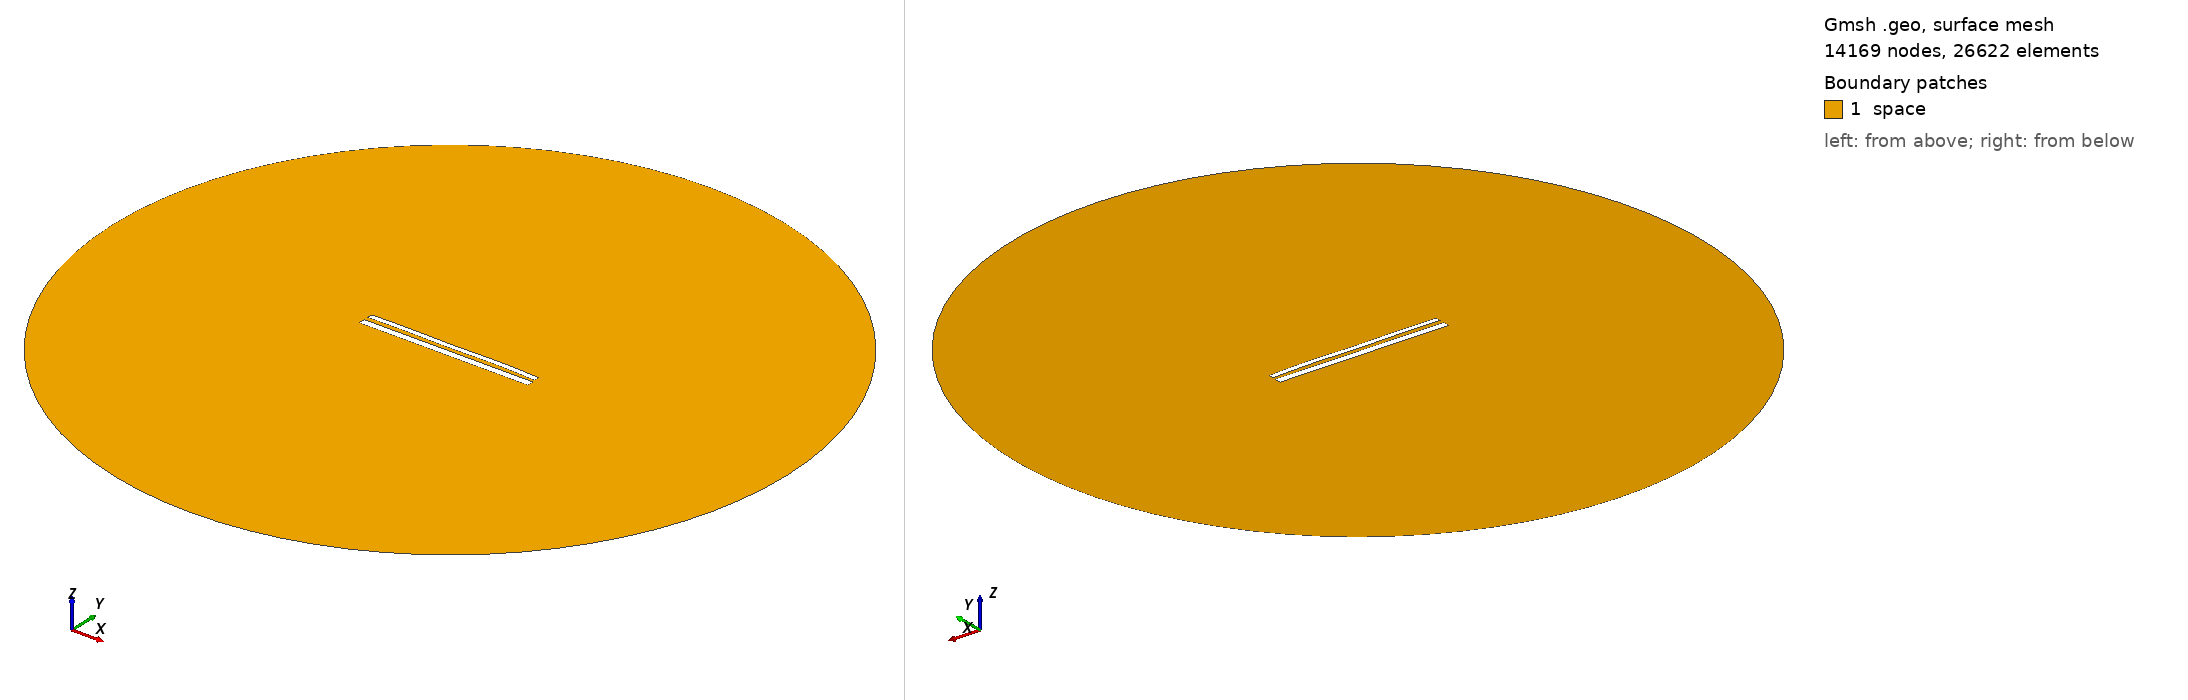

Gmsh geometry script, surface-meshed: 14169 nodes, 26622 surface elements. Boundary patches (legend numbers): 1 space. Left view from above one corner, right view from below the opposite corner. Legend entries are the model's physical surfaces. The drawing asked Gmsh for element sizes between 1% and 20% of the model's largest extent; the script's own settings can give other sizes.

=== 11960.geo (drawn) ===
//---------------------------------------
// Geometry kernel
//---------------------------------------

SetFactory("OpenCASCADE");



//---------------------------------------
// Parameters of the geometry
//---------------------------------------

// Overetch of the upper plate
overetch = 0.375;

// Distance between the plates
distance = 2.5;

// Discretization over the x axis (for the deformation)
nx = 50; 

// Length of the plate
L = 100 - overetch; 

// Number of modes
n = 4; 

// 1st mode coefficient
coeff(1) = -0.15;
beta(1) = 0.596864 * 3.1415926535 / L;

// 2nd mode coefficient
coeff(2) = 0.07499999999999998;
beta(2) = 1.49418 * 3.1415926535 / L;

// 3rd mode coefficient
coeff(3) = -0.075;
beta(3) = 2.50025 * 3.1415926535 / L;

// 4th mode coefficient
coeff(4) = 0.15;
beta(4) = 3.49999 * 3.1415926535 / L;



//---------------------------------------
// Upper plate (deformed rectangle)
//---------------------------------------

// Coordiantes of the upper plate
xmin = -50;
xmax = 50 - overetch;

// Height of the upper plate
yheight = 4 - 2 * overetch;

// Indexes of the points
UpperID[] = {};
LowerID[] = {};
LeftID[] = {};
RightID[] = {};

// Point index
p = 1;

// Horizontal edges
For i In {1:nx}
    x = xmin + (i-1)*(xmax - xmin)/(nx-1);

    y_bottom = distance / 2 + overetch;
    For j In {1:n}
        C = (Cosh(beta(j)*L) + Cos(beta(j)*L)) / (Sinh(beta(j)*L) + Sin(beta(j)*L));
        y_bottom  = y_bottom + coeff(j) * (Cosh(beta(j)*(x+50)) - Cos(beta(j)*(x+50)) - C * (Sinh(beta(j)*(x+50)) - Sin(beta(j)*(x+50))));
    EndFor

    y_top = y_bottom + yheight;

    Point(p) = {x, y_top, 0, 1.0};
    UpperID[i] = p;
    p = p + 1;

    Point(p) = {x, y_bottom, 0, 1.0};
    LowerID[i] = p;
    p = p + 1;
EndFor

// Create point lists
UpperPts[] = {}; LowerPts[] = {};
For i In {1:nx}
  UpperPts[] += {UpperID[i]};
  LowerPts[] += {LowerID[i]};
EndFor

// Build splines
Spline(1) = {UpperPts[]};
Spline(2) = {LowerPts[]};
Line(3) = {LowerPts[nx-1], UpperPts[nx-1]};
Line(4) = {LowerPts[0], UpperPts[0]};

// Build the plane surface
Curve Loop(1) = {2, 3, -1, -4};
Plane Surface(1) = {1};



//---------------------------------------
// Lower plate (rectangle)
//---------------------------------------

// Vertices
Point(1001) = {-50, -1, 0, 1.0};
Point(1002) = { 50, -1, 0, 1.0};
Point(1003) = { 50,  -5, 0, 1.0};
Point(1004) = {-50,  -5, 0, 1.0};

// Edges
Line(5) = {1001, 1002};
Line(6) = {1002, 1003};
Line(7) = {1003, 1004};
Line(8) = {1004, 1001};

// Plane surface
Line Loop(2) = {5, 6, 7, 8};
Plane Surface(2) = {2}; 



//---------------------------------------
// Outer (fictious) boundary
//---------------------------------------

// Points
Point(1005) = {0, 0, 0};       // Center
Point(1006) = {200, 0, 0};     // Start point
Point(1007) = {0, 200, 0};     // 90 degrees
Point(1008) = {-200, 0, 0};    // 180 degrees
Point(1009) = {0, -200, 0};    // 270 degrees

// Circle arcs (each needs start, center, end)
Circle(9) = {1006, 1005, 1007};
Circle(10) = {1007, 1005, 1008};
Circle(11) = {1008, 1005, 1009};
Circle(12) = {1009, 1005, 1006};

// Plane surface for the entire domain
Curve Loop(3) = {9, 10, 11, 12};
Surface(3) = {3};

// Subtract the plates from the whole domain to obtain the actual domain where we want to solve the equations
BooleanDifference{ Surface{3}; Delete; }{ Surface{1}; Surface{2}; Delete; }




//---------------------------------------
// Transfinite Lines/Curves
//---------------------------------------

// Set the number of points on the boundaries
r = 7;

// Plates
Transfinite Curve {1, 2} = 50*r Using Progression 1;
Transfinite Curve {3, 4} = 2*r Using Progression 1;
Transfinite Line {5, 7} = 50*r Using Progression 1;
Transfinite Line {6, 8} = 2*r Using Progression 1;

// Outer boundary
Transfinite Line {9, 10, 11, 12} = 20 Using Progression 1;



//---------------------------------------
// Physical groups
//---------------------------------------                

// Physical curves (boundaries)
Physical Line("force_segment", 10) = {2};
Physical Line("upper_plate", 11) = {1, 3, 4};
Physical Line("lower_plate", 12) = {5, 6, 7, 8};
Physical Line("boundary", 20) = {9, 10, 11, 12};

// Physical Surfaces
Physical Surface("space", 30) = {3};



//---------------------------------------
// 6. Generate the Mesh
//---------------------------------------

// 2D mesh generation
Mesh 2;
